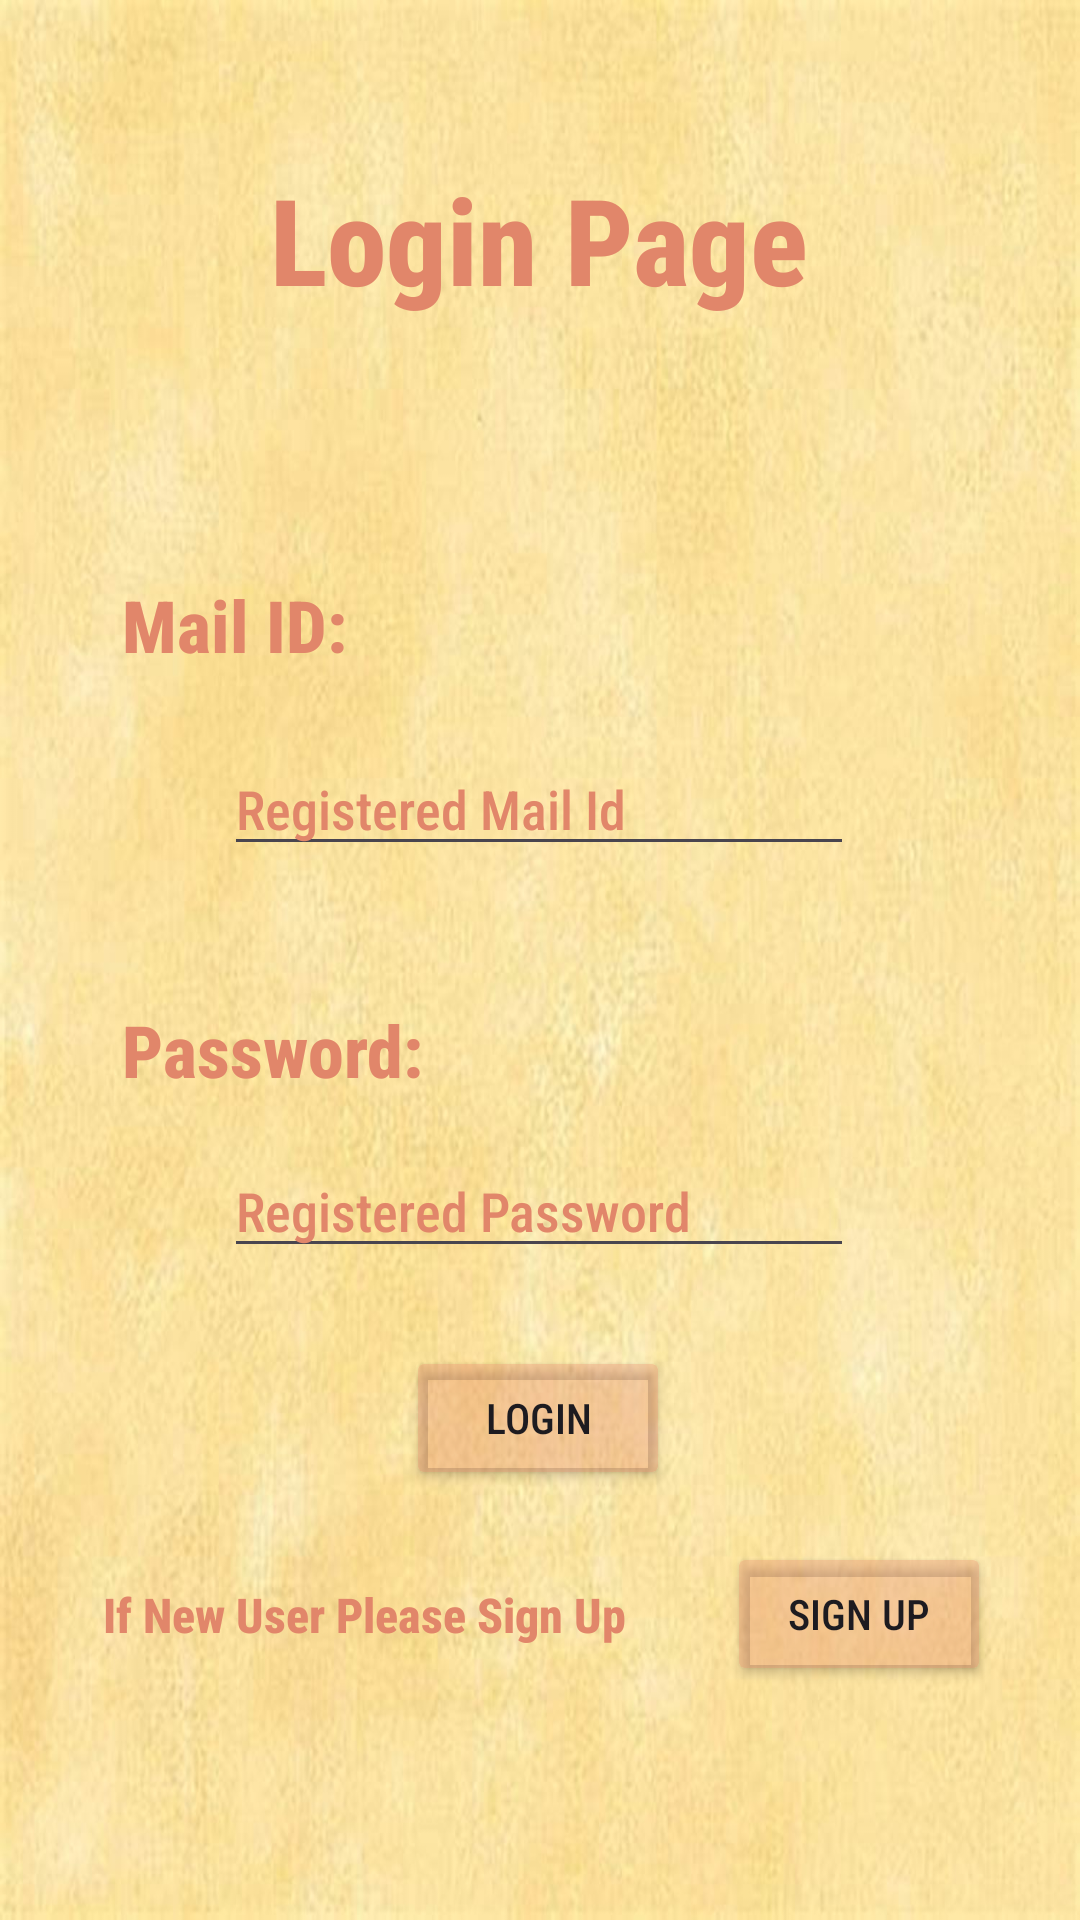

The Android layout XML behind this screen, and the referenced resources:
<!-- AndroidManifest.xml: application theme Theme.Day25CombineCompoShruMam -->
<!-- res/layout/activity_main.xml -->
<?xml version="1.0" encoding="utf-8"?>
<androidx.constraintlayout.widget.ConstraintLayout xmlns:android="http://schemas.android.com/apk/res/android"
    xmlns:app="http://schemas.android.com/apk/res-auto"
    xmlns:tools="http://schemas.android.com/tools"
    android:layout_width="match_parent"
    android:layout_height="match_parent"
    android:background="@drawable/bg"
    tools:context=".MainActivity">


    <TextView
        android:id="@+id/textView4"
        android:layout_width="288dp"
        android:layout_height="124dp"
        android:fontFamily="sans-serif-condensed-medium"
        android:text="Login Page"
        android:textAlignment="center"
        android:textColor="#E1866A"
        android:textSize="40sp"
        android:textStyle="bold"
        app:layout_constraintBottom_toBottomOf="parent"
        app:layout_constraintEnd_toEndOf="parent"
        app:layout_constraintHorizontal_bias="0.495"
        app:layout_constraintStart_toStartOf="parent"
        app:layout_constraintTop_toTopOf="parent"
        app:layout_constraintVertical_bias="0.103" />

    <TextView
        android:id="@+id/textView5"
        android:layout_width="wrap_content"
        android:layout_height="wrap_content"
        android:fontFamily="sans-serif-condensed-medium"
        android:text="Mail ID: "
        android:textColor="#E1866A"
        android:textSize="24sp"
        android:textStyle="bold"
        app:layout_constraintBottom_toBottomOf="parent"
        app:layout_constraintEnd_toEndOf="parent"
        app:layout_constraintHorizontal_bias="0.145"
        app:layout_constraintStart_toStartOf="parent"
        app:layout_constraintTop_toTopOf="parent"
        app:layout_constraintVertical_bias="0.316" />


    <EditText
        android:id="@+id/mail"
        android:layout_width="wrap_content"
        android:layout_height="wrap_content"
        android:ems="10"
        android:fontFamily="sans-serif-condensed-medium"
        android:hint="Registered Mail Id"
        android:inputType="textEmailAddress"
        android:maxLength="18"
        android:textColor="#E1866A"
        android:textColorHint="#E1866A"
        app:layout_constraintBottom_toBottomOf="parent"
        app:layout_constraintEnd_toEndOf="parent"
        app:layout_constraintHorizontal_bias="0.497"
        app:layout_constraintStart_toStartOf="parent"
        app:layout_constraintTop_toTopOf="parent"
        app:layout_constraintVertical_bias="0.413" />

    <TextView
        android:id="@+id/textView6"
        android:layout_width="wrap_content"
        android:layout_height="wrap_content"
        android:fontFamily="sans-serif-condensed-medium"
        android:text="Password: "
        android:textColor="#E1866A"
        android:textSize="24sp"
        android:textStyle="bold"
        app:layout_constraintBottom_toBottomOf="parent"
        app:layout_constraintEnd_toEndOf="parent"
        app:layout_constraintHorizontal_bias="0.16"
        app:layout_constraintStart_toStartOf="parent"
        app:layout_constraintTop_toTopOf="parent"
        app:layout_constraintVertical_bias="0.549" />

    <EditText
        android:id="@+id/pass"
        android:layout_width="wrap_content"
        android:layout_height="wrap_content"
        android:ems="10"
        android:fontFamily="sans-serif-condensed-medium"
        android:hint="Registered Password"
        android:inputType="textPassword"
        android:maxLength="12"
        android:textColor="#E1866A"
        android:textColorHint="#E1866A"
        app:layout_constraintBottom_toBottomOf="parent"
        app:layout_constraintEnd_toEndOf="parent"
        app:layout_constraintHorizontal_bias="0.497"
        app:layout_constraintStart_toStartOf="parent"
        app:layout_constraintTop_toTopOf="parent"
        app:layout_constraintVertical_bias="0.637" />

    <Button
        android:id="@+id/login"
        android:layout_width="wrap_content"
        android:layout_height="wrap_content"
        android:backgroundTint="#57E1866A"
        android:fontFamily="sans-serif-condensed-medium"
        android:text="Login"
        app:layout_constraintBottom_toBottomOf="parent"
        app:layout_constraintEnd_toEndOf="parent"
        app:layout_constraintHorizontal_bias="0.498"
        app:layout_constraintStart_toStartOf="parent"
        app:layout_constraintTop_toTopOf="parent"
        app:layout_constraintVertical_bias="0.758" />

    <TextView
        android:id="@+id/textView8"
        android:layout_width="199dp"
        android:layout_height="34dp"
        android:fontFamily="sans-serif-condensed-medium"
        android:text="If New User Please Sign Up"
        android:textColor="#E1866A"
        android:textSize="16sp"
        android:textStyle="bold"
        app:layout_constraintBottom_toBottomOf="parent"
        app:layout_constraintEnd_toEndOf="parent"
        app:layout_constraintHorizontal_bias="0.213"
        app:layout_constraintStart_toStartOf="parent"
        app:layout_constraintTop_toTopOf="parent"
        app:layout_constraintVertical_bias="0.87" />

    <Button
        android:id="@+id/signup"
        android:layout_width="wrap_content"
        android:layout_height="wrap_content"
        android:backgroundTint="#57E1866A"
        android:fontFamily="sans-serif-condensed-medium"
        android:text="Sign Up"
        app:layout_constraintBottom_toBottomOf="parent"
        app:layout_constraintEnd_toEndOf="parent"
        app:layout_constraintHorizontal_bias="0.891"
        app:layout_constraintStart_toStartOf="parent"
        app:layout_constraintTop_toTopOf="parent"
        app:layout_constraintVertical_bias="0.868" />

</androidx.constraintlayout.widget.ConstraintLayout>
<!-- resources referenced by this layout -->
<resources>
  <!-- drawable bg: jpeg bitmap (drawable, 112907 bytes) -->
  <style name="Theme.Day25CombineCompoShruMam" parent="Base.Theme.Day25CombineCompoShruMam" />
  <style name="Base.Theme.Day25CombineCompoShruMam" parent="Theme.Material3.DayNight.NoActionBar">
          
          
      </style>
</resources>
